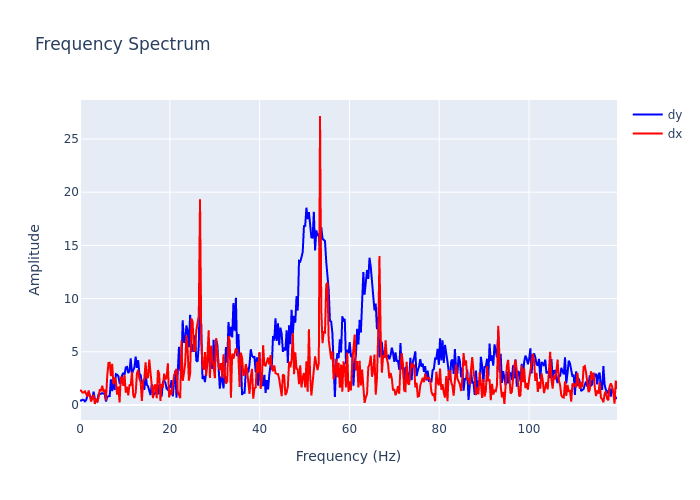

Values plotted in this chart, from the file beside it:
, frequency, dx, dy
0, 0.0, 1.404, 0.4242
1, 0.2755, 1.34, 0.4155
2, 0.5511, 1.174, 0.4903
3, 0.8266, 1.189, 0.4811
4, 1.102, 1.286, 0.347
5, 1.378, 1.01, 0.4749
6, 1.653, 0.7972, 0.8955
7, 1.929, 1.361, 1.203
8, 2.204, 0.6148, 0.8644
9, 2.48, 0.324, 0.647
10, 2.755, 0.6868, 0.5574
11, 3.031, 0.9547, 1.248
12, 3.307, 0.1043, 0.5445
13, 3.582, 0.5961, 0.4253
14, 3.858, 0.2789, 0.3418
15, 4.133, 0.6863, 0.9992
16, 4.409, 1.476, 0.9947
17, 4.684, 1.312, 1.056
18, 4.96, 1.813, 1.123
19, 5.235, 1.244, 1.049
20, 5.511, 1.44, 1.034
21, 5.786, 0.4418, 0.3376
22, 6.062, 2.72, 0.7572
23, 6.338, 3.955, 0.8219
24, 6.613, 3.976, 0.843
25, 6.889, 2.725, 2.412
26, 7.164, 3.863, 1.303
27, 7.44, 1.955, 2.513
28, 7.715, 2.582, 1.41
29, 7.991, 2.214, 2.9
30, 8.266, 0.9775, 2.85
31, 8.542, 1.723, 2.72
32, 8.817, 0.2407, 2.082
33, 9.093, 2.659, 2.096
34, 9.369, 2.492, 2.778
35, 9.644, 1.802, 3.025
36, 9.92, 2.848, 2.843
37, 10.2, 1.168, 3.529
38, 10.47, 1.715, 3.584
39, 10.75, 0.9027, 3.011
40, 11.02, 1.919, 3.198
41, 11.3, 1.823, 4.379
42, 11.57, 3.126, 2.913
43, 11.85, 0.944, 3.282
44, 12.12, 0.6642, 3.543
45, 12.4, 1.158, 4.558
46, 12.68, 2.956, 3.5
47, 12.95, 3.306, 4.208
48, 13.23, 2.481, 2.948
49, 13.5, 2.192, 2.821
50, 13.78, 0.3892, 2.116
51, 14.05, 2.168, 2.194
52, 14.33, 2.492, 1.433
53, 14.6, 4.015, 2.997
54, 14.88, 2.569, 1.918
55, 15.15, 2.61, 1.758
56, 15.43, 4.27, 1.44
57, 15.71, 2.829, 0.9313
58, 15.98, 1.243, 1.936
59, 16.26, 0.6401, 1.183
... 375 more rows
